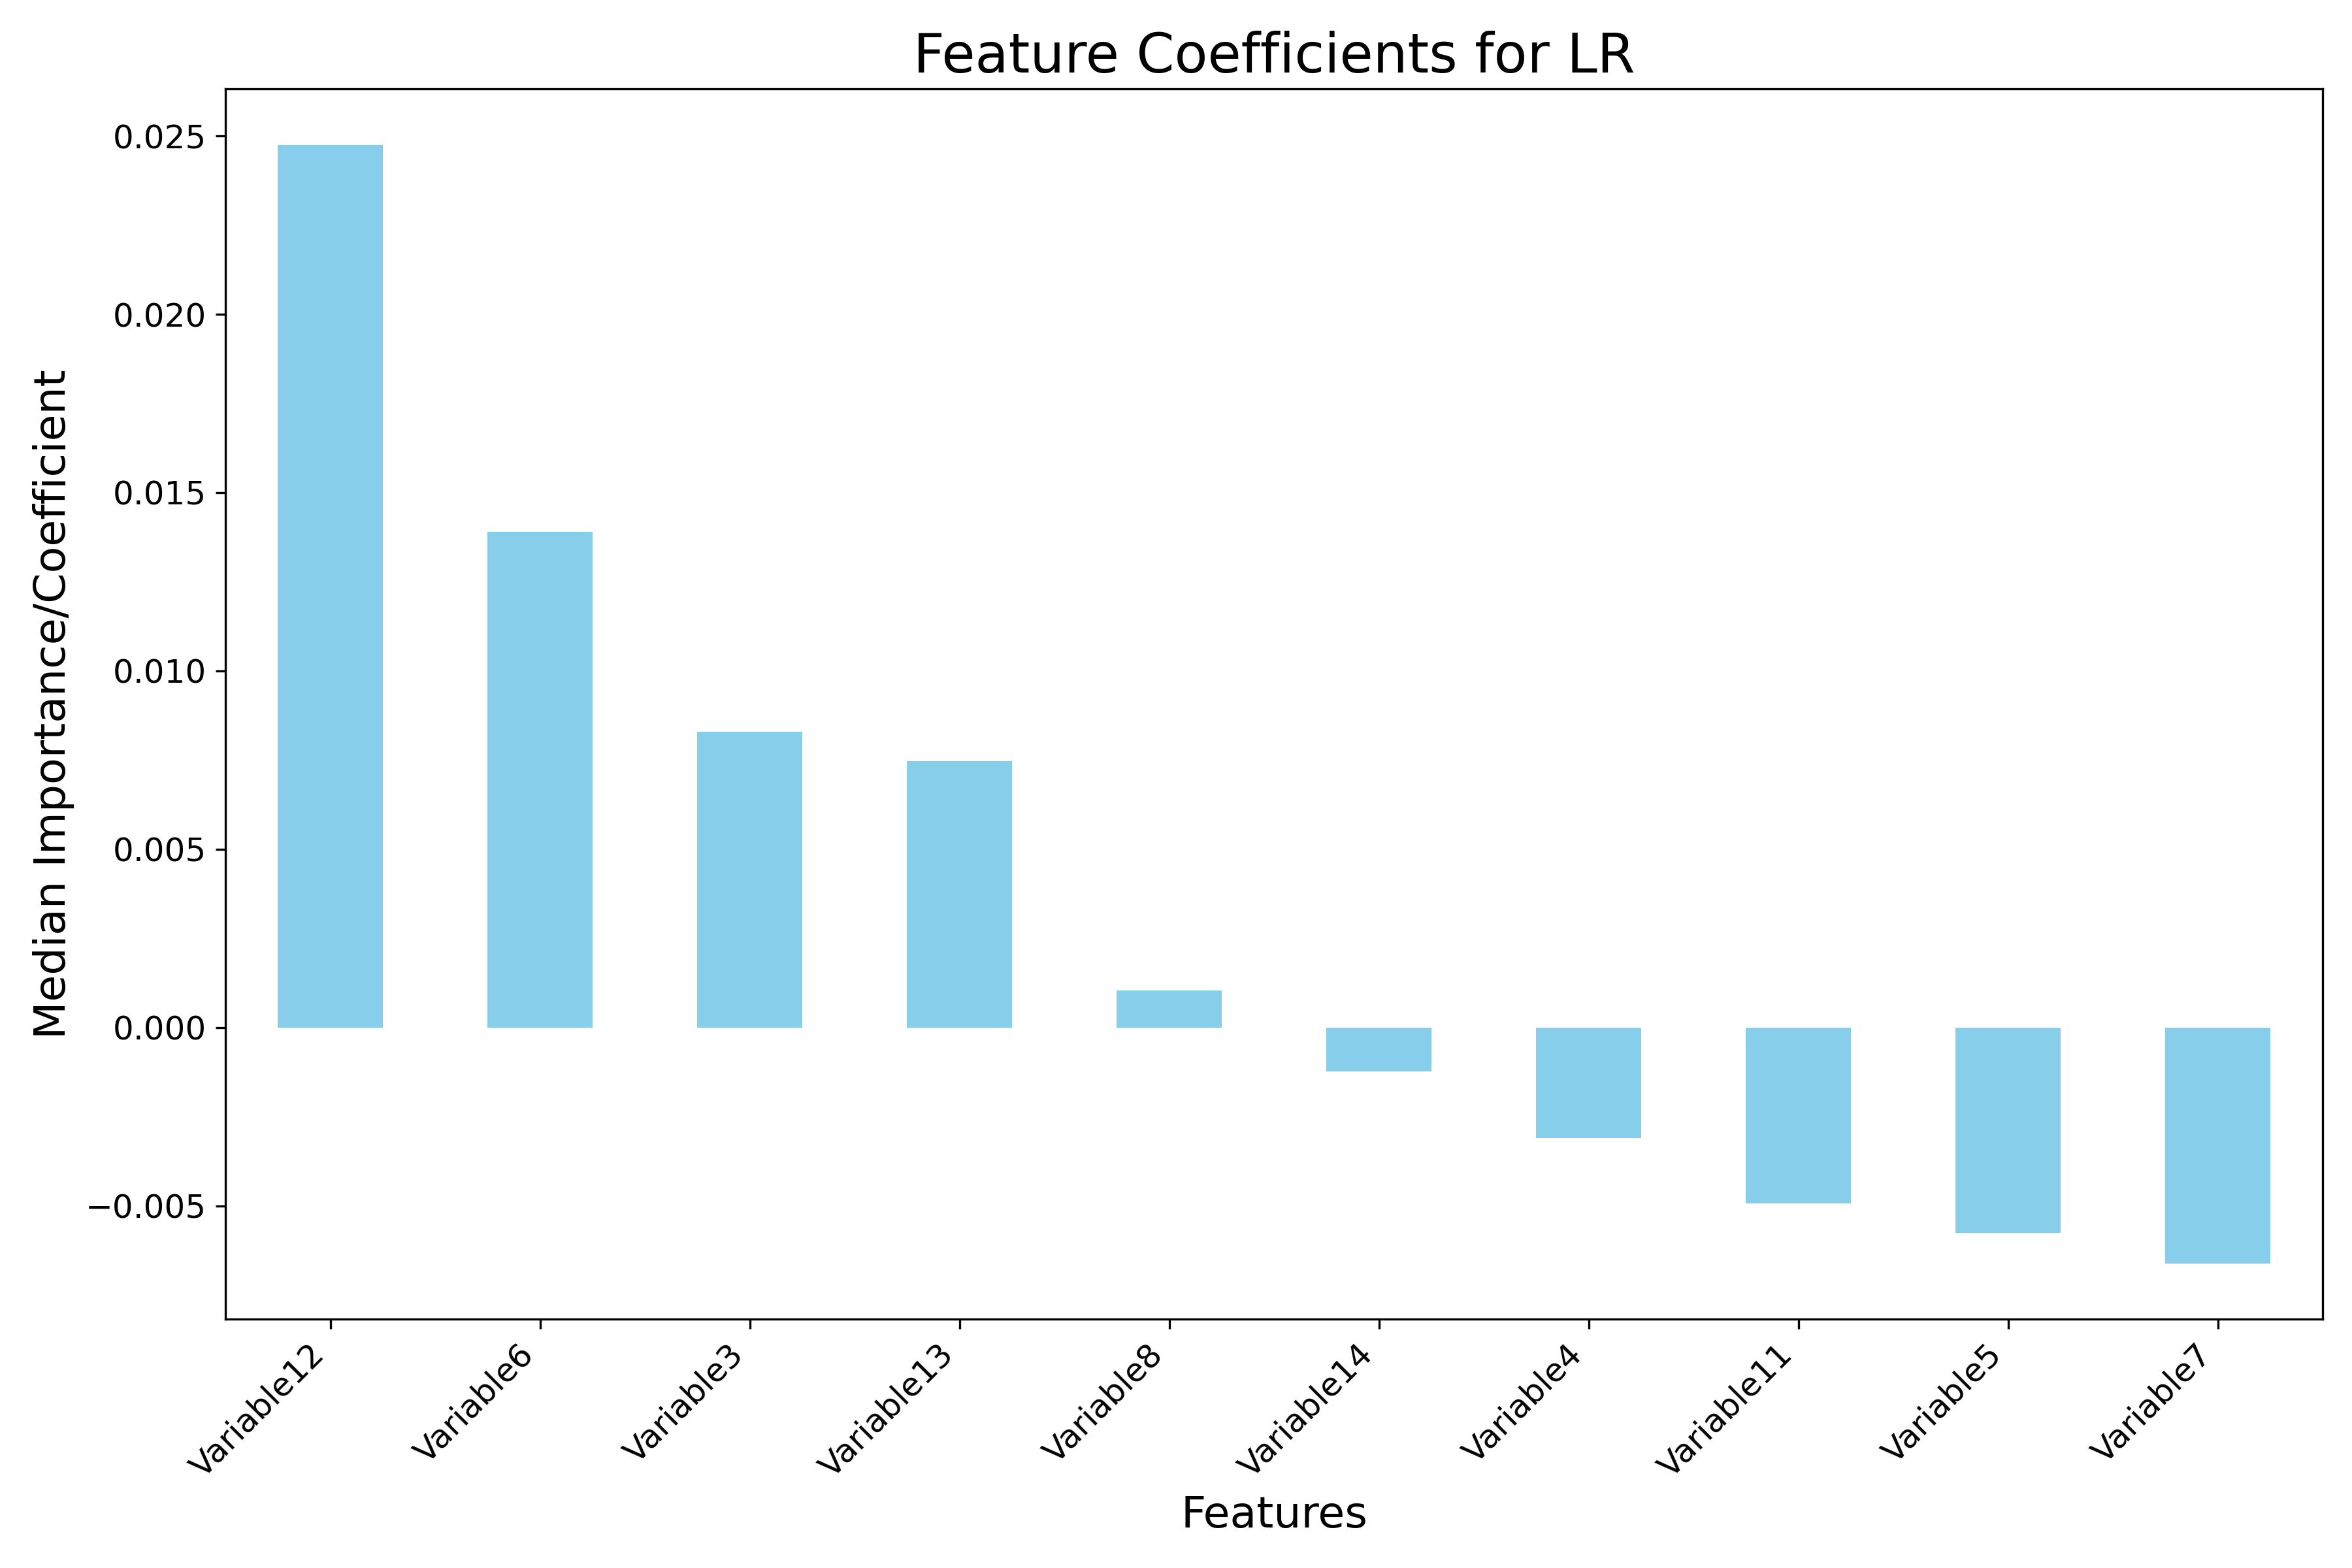

Values plotted in this chart, from the file beside it:
, Median_Coefficient
Variable1, -0.01779
Variable2, -0.02973
Variable3, 0.008292
Variable4, -0.003094
Variable5, -0.005763
Variable6, 0.0139
Variable7, -0.006613
Variable8, 0.001041
Variable9, -0.0158
Variable10, -0.01936
Variable11, -0.004932
Variable12, 0.02475
Variable13, 0.007462
Variable14, -0.001234
